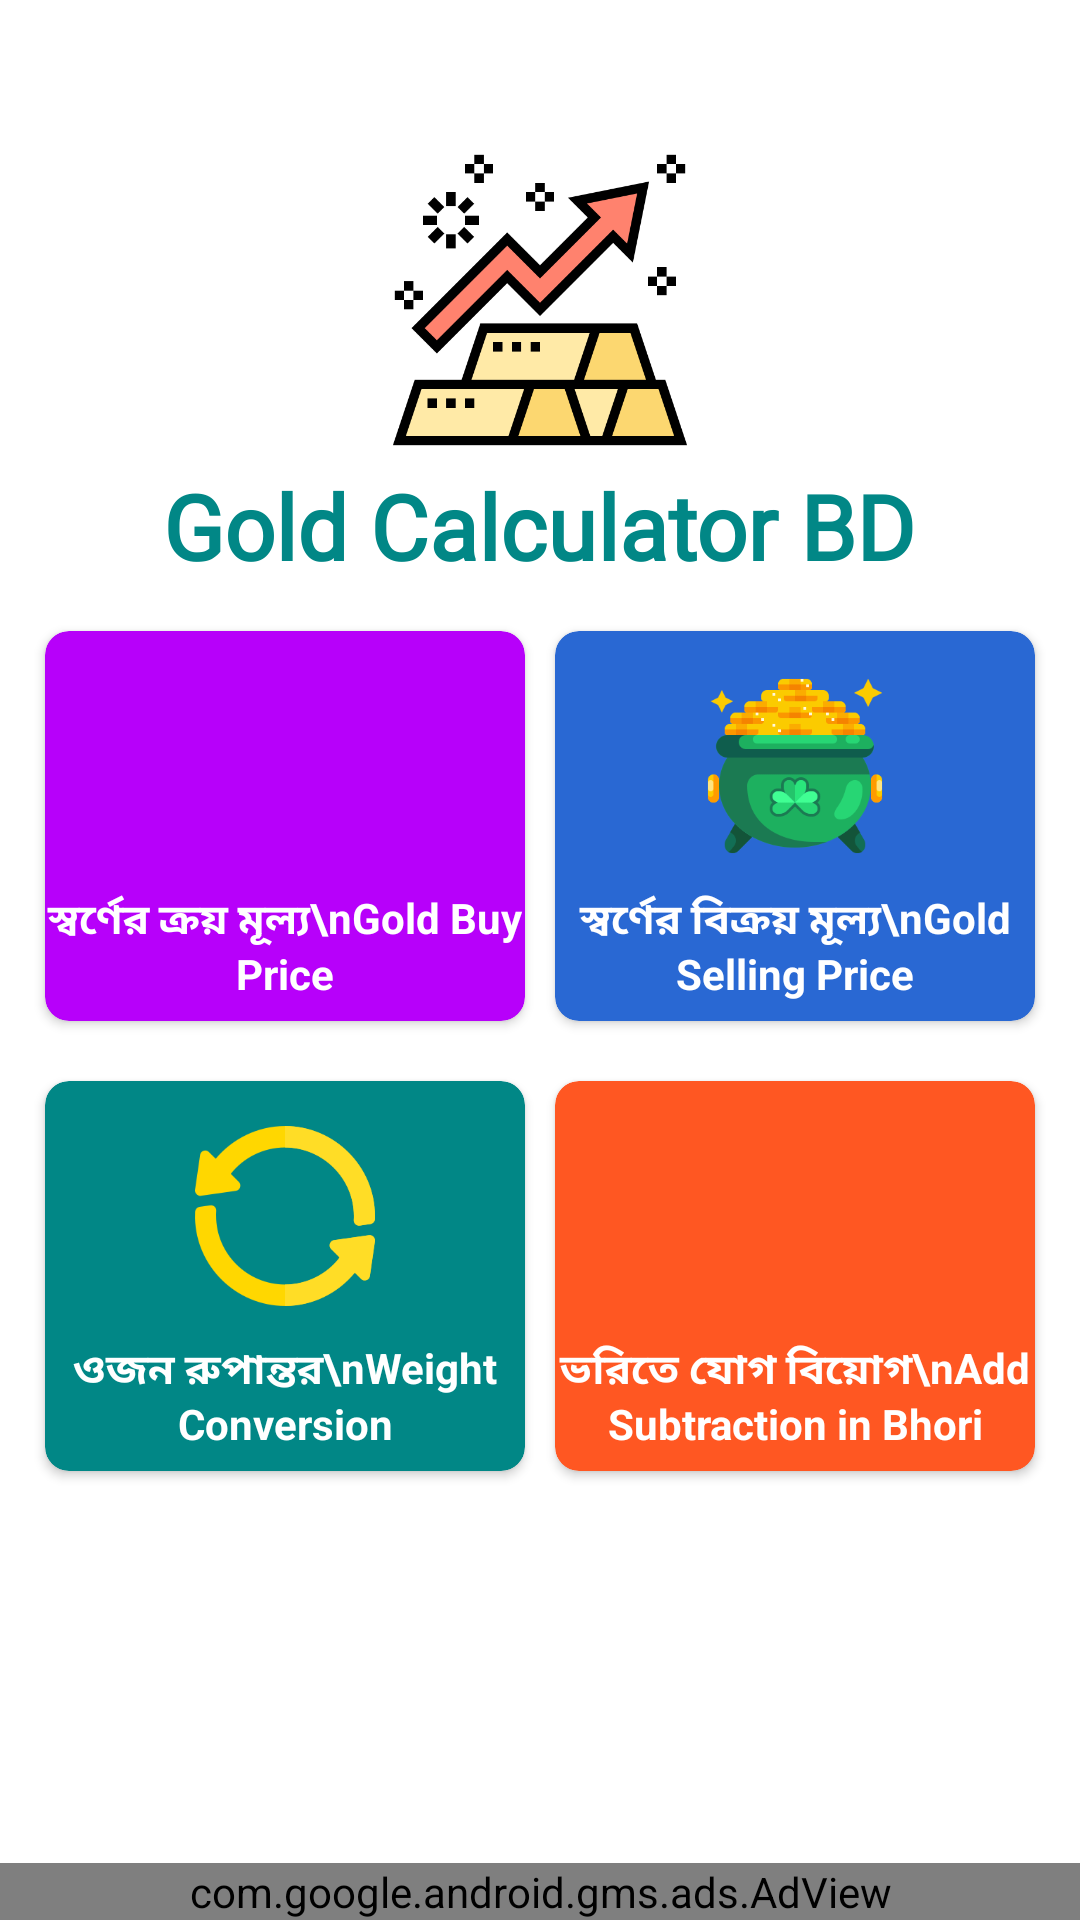

The Android layout XML behind this screen, and the referenced resources:
<!-- AndroidManifest.xml: application theme Theme.SornerHisab -->
<!-- res/layout/fragment_home.xml -->
<?xml version="1.0" encoding="utf-8"?>
<androidx.constraintlayout.widget.ConstraintLayout xmlns:android="http://schemas.android.com/apk/res/android"
    xmlns:app="http://schemas.android.com/apk/res-auto"
    xmlns:tools="http://schemas.android.com/tools"
    android:layout_width="match_parent"
    android:layout_height="match_parent"
    tools:context=".ui.home.HomeFragment">

    
    <androidx.core.widget.NestedScrollView
        android:layout_width="0dp"
        android:layout_height="0dp"
        app:layout_constraintBottom_toTopOf="@+id/adView"
        app:layout_constraintEnd_toEndOf="parent"
        app:layout_constraintStart_toStartOf="parent"
        app:layout_constraintTop_toTopOf="parent">

        <LinearLayout
            android:layout_width="match_parent"
            android:layout_height="wrap_content"
            android:orientation="vertical">

            
            <LinearLayout
                android:id="@+id/linearLayout"
                android:layout_width="match_parent"
                android:layout_height="wrap_content"
                android:layout_marginTop="50dp"
                android:gravity="center"
                android:orientation="vertical">

                <ImageView
                    android:id="@+id/ivTitle"
                    android:layout_width="100dp"
                    android:layout_height="100dp"
                    android:src="@drawable/app_logo" />

                <TextView
                    android:layout_width="wrap_content"
                    android:layout_height="wrap_content"
                    android:layout_marginTop="5dp"
                    android:fontFamily="@font/redressed_regular"
                    android:text="Gold Calculator BD"
                    android:textColor="@color/primary"
                    android:textSize="30sp"
                    android:textStyle="bold" />
            </LinearLayout>

            
            <LinearLayout
                android:id="@+id/horizontalScrollView"
                android:layout_width="match_parent"
                android:layout_height="wrap_content"
                android:layout_margin="10dp"
                android:orientation="vertical">

                <LinearLayout
                    android:id="@+id/ll_horizontalView_MainActivity"
                    android:layout_width="match_parent"
                    android:layout_height="match_parent"
                    android:weightSum="2">

                    <com.google.android.material.card.MaterialCardView
                        android:id="@+id/cv_goldBuyPrice"
                        style="@style/CV_horizontalScroll_MainActivity"
                        app:cardBackgroundColor="@color/c_buy_gold">
                        <LinearLayout style="@style/ll2_horizontalScroll_MainActivity">
                            <ImageView
                                style="@style/iv_horizontalScroll_MainActivity"
                                android:src="@drawable/buy_gold" />
                            <TextView
                                style="@style/tv_horizontalScroll_MainActivity"
                                android:text="স্বর্ণের ক্রয় মূল্য\nGold Buy Price" />
                        </LinearLayout>
                    </com.google.android.material.card.MaterialCardView>

                    <com.google.android.material.card.MaterialCardView
                        android:id="@+id/cv_goldSellPrice"
                        style="@style/CV_horizontalScroll_MainActivity"
                        app:cardBackgroundColor="@color/c_sell_gold">
                        <LinearLayout style="@style/ll2_horizontalScroll_MainActivity">
                            <ImageView
                                style="@style/iv_horizontalScroll_MainActivity"
                                android:src="@drawable/sell_gold" />
                            <TextView
                                style="@style/tv_horizontalScroll_MainActivity"
                                android:text="স্বর্ণের বিক্রয় মূল্য\nGold Selling Price" />
                        </LinearLayout>
                    </com.google.android.material.card.MaterialCardView>
                </LinearLayout>

                <LinearLayout
                    android:id="@+id/ll_horizontalView_MainActivity2"
                    android:layout_width="match_parent"
                    android:layout_height="wrap_content"
                    android:layout_marginTop="10dp"
                    android:weightSum="2">

                    <com.google.android.material.card.MaterialCardView
                        android:id="@+id/cv_conversion"
                        style="@style/CV_horizontalScroll_MainActivity"
                        app:cardBackgroundColor="@color/primary">
                        <LinearLayout style="@style/ll2_horizontalScroll_MainActivity">
                            <ImageView
                                style="@style/iv_horizontalScroll_MainActivity"
                                android:src="@drawable/conversion" />
                            <TextView
                                style="@style/tv_horizontalScroll_MainActivity"
                                android:text="ওজন রুপান্তর\nWeight Conversion" />
                        </LinearLayout>
                    </com.google.android.material.card.MaterialCardView>

                    <com.google.android.material.card.MaterialCardView
                        android:id="@+id/cv_addSubInVori"
                        style="@style/CV_horizontalScroll_MainActivity"
                        app:cardBackgroundColor="@color/c_calculation_in_vori">
                        <LinearLayout style="@style/ll2_horizontalScroll_MainActivity">
                            <ImageView
                                style="@style/iv_horizontalScroll_MainActivity"
                                android:src="@drawable/calculator" />
                            <TextView
                                style="@style/tv_horizontalScroll_MainActivity"
                                android:text="ভরিতে যোগ বিয়োগ\nAdd Subtraction in Bhori" />
                        </LinearLayout>
                    </com.google.android.material.card.MaterialCardView>
                </LinearLayout>
            </LinearLayout>
        </LinearLayout>
    </androidx.core.widget.NestedScrollView>

    
    <com.google.android.gms.ads.AdView
        android:id="@+id/adView"
        android:layout_width="match_parent"
        android:layout_height="wrap_content"
        android:visibility="visible"
        app:adSize="BANNER"
        app:adUnitId="ca-app-pub-5778949627900306/4726939538"
        app:layout_constraintBottom_toBottomOf="parent"
        app:layout_constraintEnd_toEndOf="parent"
        app:layout_constraintStart_toStartOf="parent" />

</androidx.constraintlayout.widget.ConstraintLayout>
<!-- resources referenced by this layout -->
<resources>
  <color name="c_buy_gold">#B700FA</color>
  <color name="c_calculation_in_vori">#FF5722</color>
  <color name="c_sell_gold">#2968D3</color>
  <color name="primary">#FF018786</color>
  <!-- drawable app_logo: png bitmap (drawable, 10982 bytes) -->
  <!-- drawable conversion: png bitmap (drawable, 17689 bytes) -->
  <!-- drawable sell_gold: png bitmap (drawable, 13977 bytes) -->
  <style name="CV_horizontalScroll_MainActivity">
          <item name="android:layout_margin">5dp</item>
          <item name="cardCornerRadius">8dp</item>
          <item name="cardElevation">2dp</item>
          <item name="android:layout_height">130dp</item>
          <item name="android:layout_width">0dp</item>
          <item name="android:layout_weight">1</item>
      </style>
  <style name="iv_horizontalScroll_MainActivity">
          <item name="android:layout_marginTop">5dp</item>
          <item name="android:paddingStart">10dp</item>
          <item name="android:paddingEnd">10dp</item>
          <item name="android:paddingTop">10dp</item>
          <item name="android:paddingBottom">5dp</item>
          <item name="android:layout_height">0dp</item>
          <item name="android:layout_weight">3</item>
          <item name="android:layout_width">match_parent</item>
      </style>
  <style name="ll2_horizontalScroll_MainActivity">
          <item name="android:layout_height">match_parent</item>
          <item name="android:weightSum">5</item>
          <item name="android:layout_width">match_parent</item>
          <item name="android:orientation">vertical</item>
      </style>
  <style name="tv_horizontalScroll_MainActivity">
          <item name="android:textSize">14sp</item>
          <item name="android:gravity">center</item>
          <item name="android:textStyle">bold</item>
          <item name="android:textAlignment">gravity</item>
          <item name="android:textColor">@color/white</item>
          <item name="android:layout_height">0dp</item>
          <item name="android:layout_weight">2</item>
          <item name="android:layout_width">match_parent</item>
      </style>
  <style name="Theme.SornerHisab" parent="Theme.MaterialComponents.DayNight.DarkActionBar">
          
          <item name="colorPrimary">@color/primary</item>
          <item name="colorPrimaryVariant">@color/primary_dark</item>
          <item name="colorOnPrimary">@color/white</item>
          
          <item name="colorSecondary">@color/c_int_price_calculation</item>
          <item name="colorSecondaryVariant">@color/teal_700</item>
          <item name="colorOnSecondary">@color/black</item>
          
          <item name="android:statusBarColor" tools:targetApi="l">@color/primary</item>
          
      </style>
  <color name="white">#FFFFFFFF</color>
  <color name="primary_dark">#006c6b</color>
  <color name="c_int_price_calculation">#E91E87</color>
  <color name="teal_700">#FF018786</color>
  <color name="black">#FF000000</color>
</resources>
